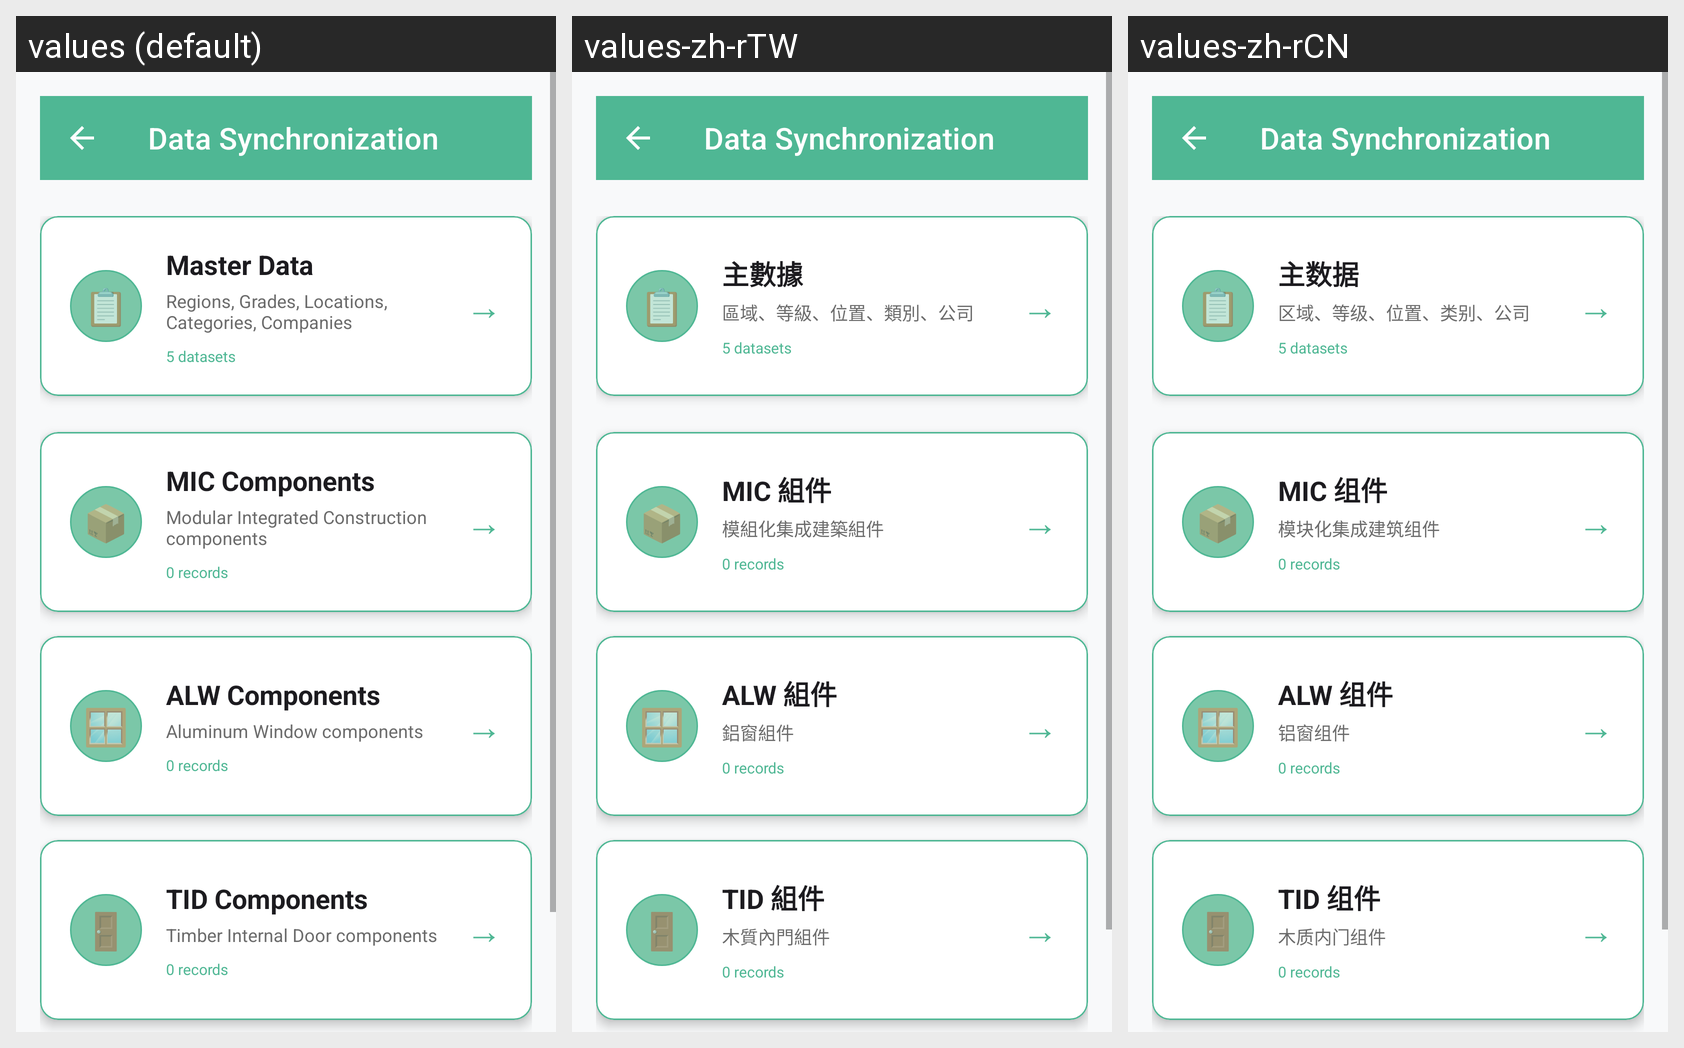

For this localized Android screen grid, give each drawn string resource with its value in every locale shown.
Android screen res/layout/fragment_sync.xml rendered under 3 locales, left to right: values (default), values-zh-rTW, values-zh-rCN. Device: Nexus 5 (rendered at 1080×1920; each locale shown at half size, 540×960, under a caption strip naming it); theme Theme.BCMS.
Strings drawn on this screen, with the default value and each locale's value (text and hints the layout hard-codes, and strings that could not be matched under every locale, appear in the picture but are not listed):

master_data
  values: Master Data
  values-zh-rTW: 主數據
  values-zh-rCN: 主数据

master_data_description
  values: Regions, Grades, Locations, Categories, Companies
  values-zh-rTW: 區域、等級、位置、類別、公司
  values-zh-rCN: 区域、等级、位置、类别、公司

mic_components
  values: MIC Components
  values-zh-rTW: MIC 組件
  values-zh-rCN: MIC 组件

mic_components_description
  values: Modular Integrated Construction components
  values-zh-rTW: 模組化集成建築組件
  values-zh-rCN: 模块化集成建筑组件

alw_components
  values: ALW Components
  values-zh-rTW: ALW 組件
  values-zh-rCN: ALW 组件

alw_components_description
  values: Aluminum Window components
  values-zh-rTW: 鋁窗組件
  values-zh-rCN: 铝窗组件

tid_components
  values: TID Components
  values-zh-rTW: TID 組件
  values-zh-rCN: TID 组件

tid_components_description
  values: Timber Internal Door components
  values-zh-rTW: 木質內門組件
  values-zh-rCN: 木质内门组件
